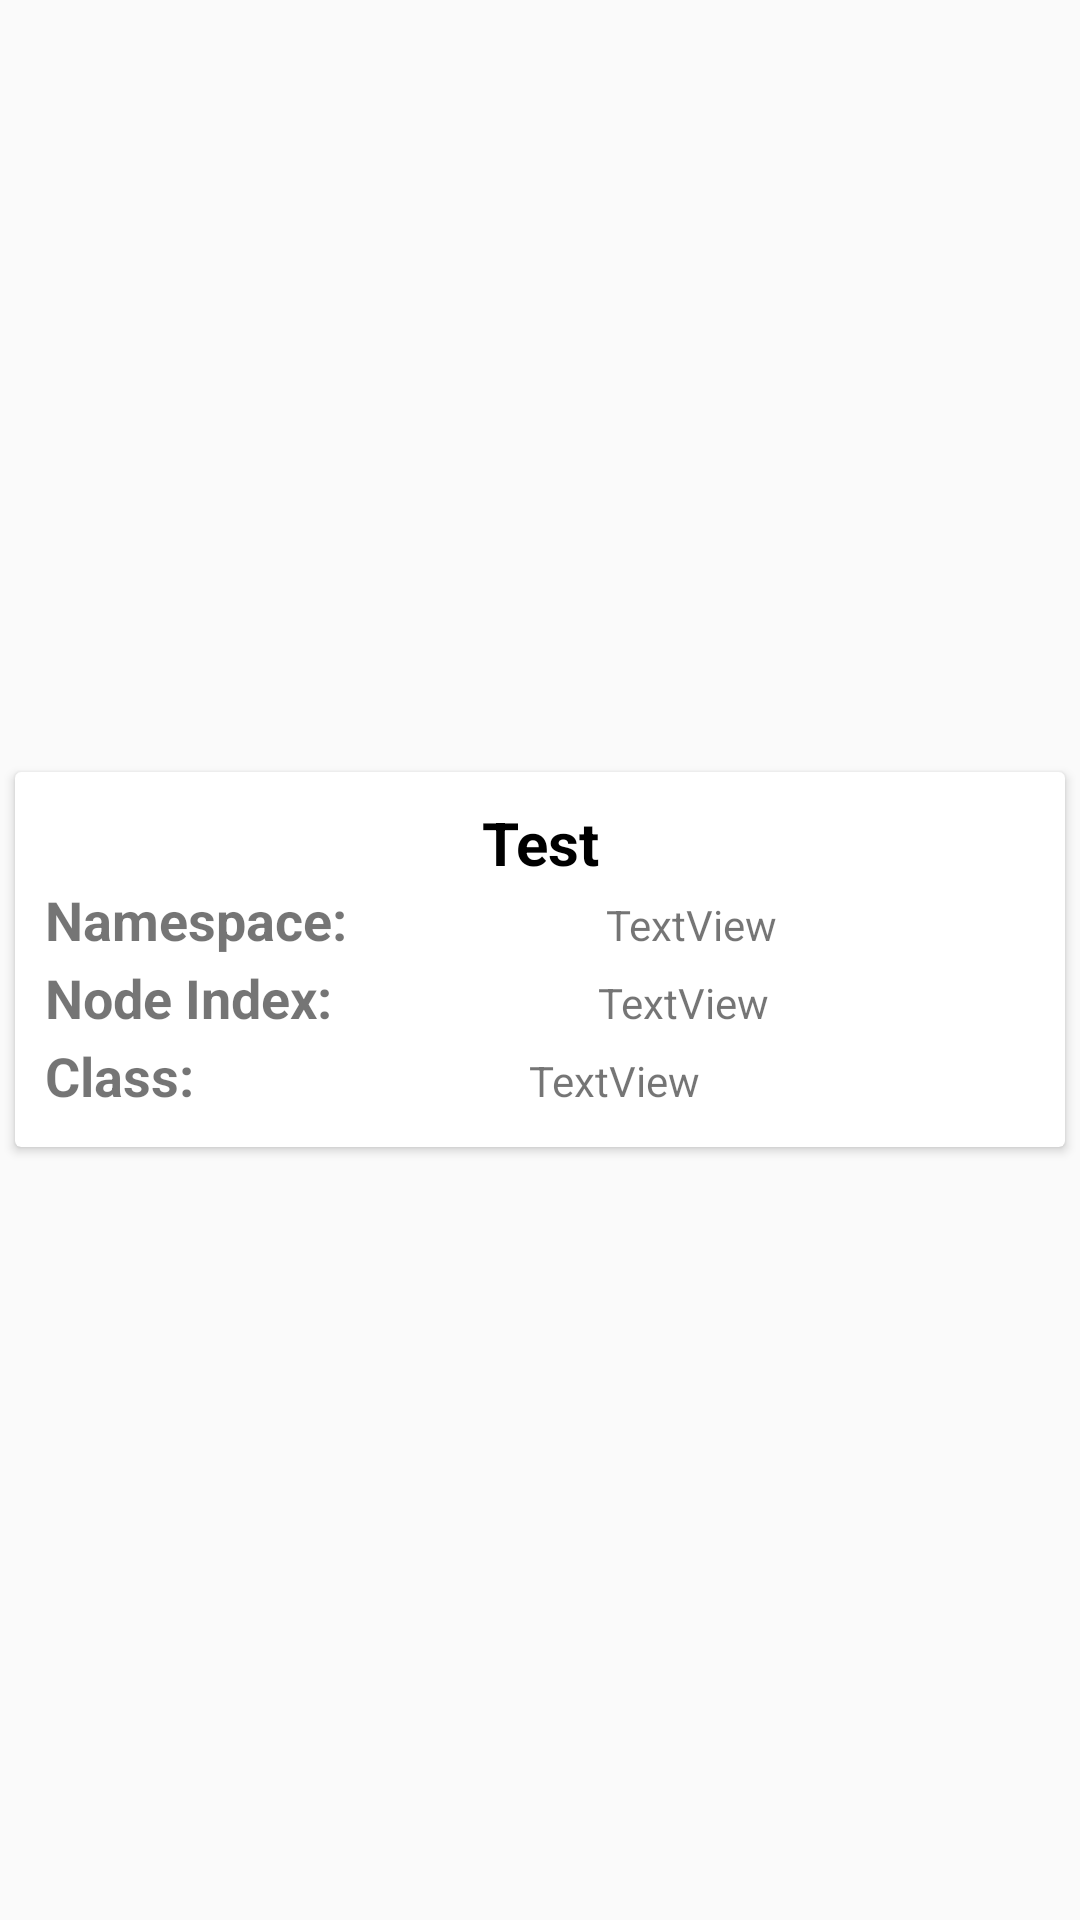

The Android layout XML behind this screen, and the referenced resources:
<!-- AndroidManifest.xml: application theme Theme.AppCompat.Light.NoActionBar -->
<!-- res/layout/card_browsing.xml -->
<?xml version="1.0" encoding="utf-8"?>
<LinearLayout xmlns:android="http://schemas.android.com/apk/res/android"
    xmlns:app="http://schemas.android.com/apk/res-auto"
    xmlns:tools="http://schemas.android.com/tools"
    android:layout_width="match_parent"
    android:layout_height="wrap_content"
    android:clipToPadding="false"
    android:paddingTop="@dimen/cardview_default_elevation"
    android:paddingBottom="@dimen/cardview_default_elevation">

    <android.support.v7.widget.CardView
        android:layout_width="match_parent"
        android:layout_height="wrap_content"
        android:layout_gravity="center"
        android:layout_margin="5dp"
        app:cardCornerRadius="2dp"
        app:contentPadding="10dp">

        <LinearLayout
            android:layout_width="match_parent"
            android:layout_height="match_parent"
            android:gravity="center_horizontal"
            android:orientation="vertical">

            <TextView
                android:id="@+id/card_node_txtName"
                android:layout_width="match_parent"
                android:layout_height="wrap_content"
                android:textAlignment="center"
                android:textColor="@android:color/background_dark"
                android:textSize="20sp"
                android:textStyle="bold"
                android:text="Test"/>

            <LinearLayout
                android:layout_width="match_parent"
                android:layout_height="match_parent"
                android:orientation="horizontal">

                <TextView
                    android:layout_width="wrap_content"
                    android:layout_height="wrap_content"
                    android:text="@string/card_node_namespace"
                    android:textAlignment="center"
                    android:textSize="18sp"
                    android:textStyle="bold" />

                <TextView
                    android:id="@+id/card_node_txtnamespace"
                    android:layout_width="match_parent"
                    android:layout_height="wrap_content"
                    android:paddingTop="2dp"
                    android:paddingBottom="5dp"
                    android:text="TextView"
                    android:textAlignment="center"
                    android:textSize="14sp" />
            </LinearLayout>

            <LinearLayout
                android:layout_width="match_parent"
                android:layout_height="match_parent"
                android:orientation="horizontal">

                <TextView
                    android:layout_width="wrap_content"
                    android:layout_height="wrap_content"
                    android:text="@string/card_node_NodeID"
                    android:textAlignment="center"
                    android:textSize="18sp"
                    android:textStyle="bold" />

                <TextView
                    android:id="@+id/card_node_txtnodeindex"
                    android:layout_width="match_parent"
                    android:layout_height="wrap_content"
                    android:paddingTop="2dp"
                    android:paddingBottom="5dp"
                    android:text="TextView"
                    android:textAlignment="center" />
            </LinearLayout>

            <LinearLayout
                android:layout_width="match_parent"
                android:layout_height="match_parent"
                android:orientation="horizontal">

                <TextView
                    android:layout_width="wrap_content"
                    android:layout_height="wrap_content"
                    android:text="@string/card_node_class"
                    android:textAlignment="center"
                    android:textSize="18sp"
                    android:textStyle="bold" />

                <TextView
                    android:id="@+id/card_node_txtclass"
                    android:layout_width="match_parent"
                    android:layout_height="wrap_content"
                    android:paddingTop="2dp"
                    android:paddingBottom="5dp"
                    android:text="TextView"
                    android:textAlignment="center" />
            </LinearLayout>

        </LinearLayout>

    </android.support.v7.widget.CardView>

</LinearLayout>
<!-- resources referenced by this layout -->
<resources>
  <string name="card_node_NodeID">Node Index:</string>
  <string name="card_node_class">Class:</string>
  <string name="card_node_namespace">Namespace:</string>
</resources>
